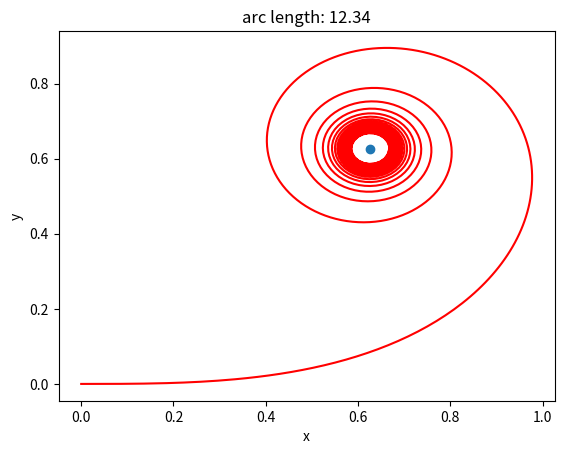

Write the Python code that produced this figure.
#!/usr/bin/env python3
"""euler_curve.py"""

import matplotlib.pyplot as plt
import numpy as np
from scipy.integrate import quad
from sympy import *


def x(u):
    return np.cos(u**2)


def y(u):
    return np.sin(u**2)


def main() -> None:
    t = np.linspace(0, 12.34, 1000)
    a = [quad(x, 0, i) for i in t]
    b = [quad(y, 0, i) for i in t]

    plt.plot(a, b, "r")

    w = symbols("x")
    xcoord = N(integrate(cos(w**2), (w, 0, np.inf)))
    # print(xcoord)

    z = symbols("x")
    ycoord = N(integrate(sin(z**2), (z, 0, np.inf)))
    # print(ycoord)

    plt.scatter([xcoord], [ycoord])

    plt.title("arc length: " + str(12.34))
    plt.xlabel("x")
    plt.ylabel("y")

    plt.show()


if __name__ == "__main__":
    main()
